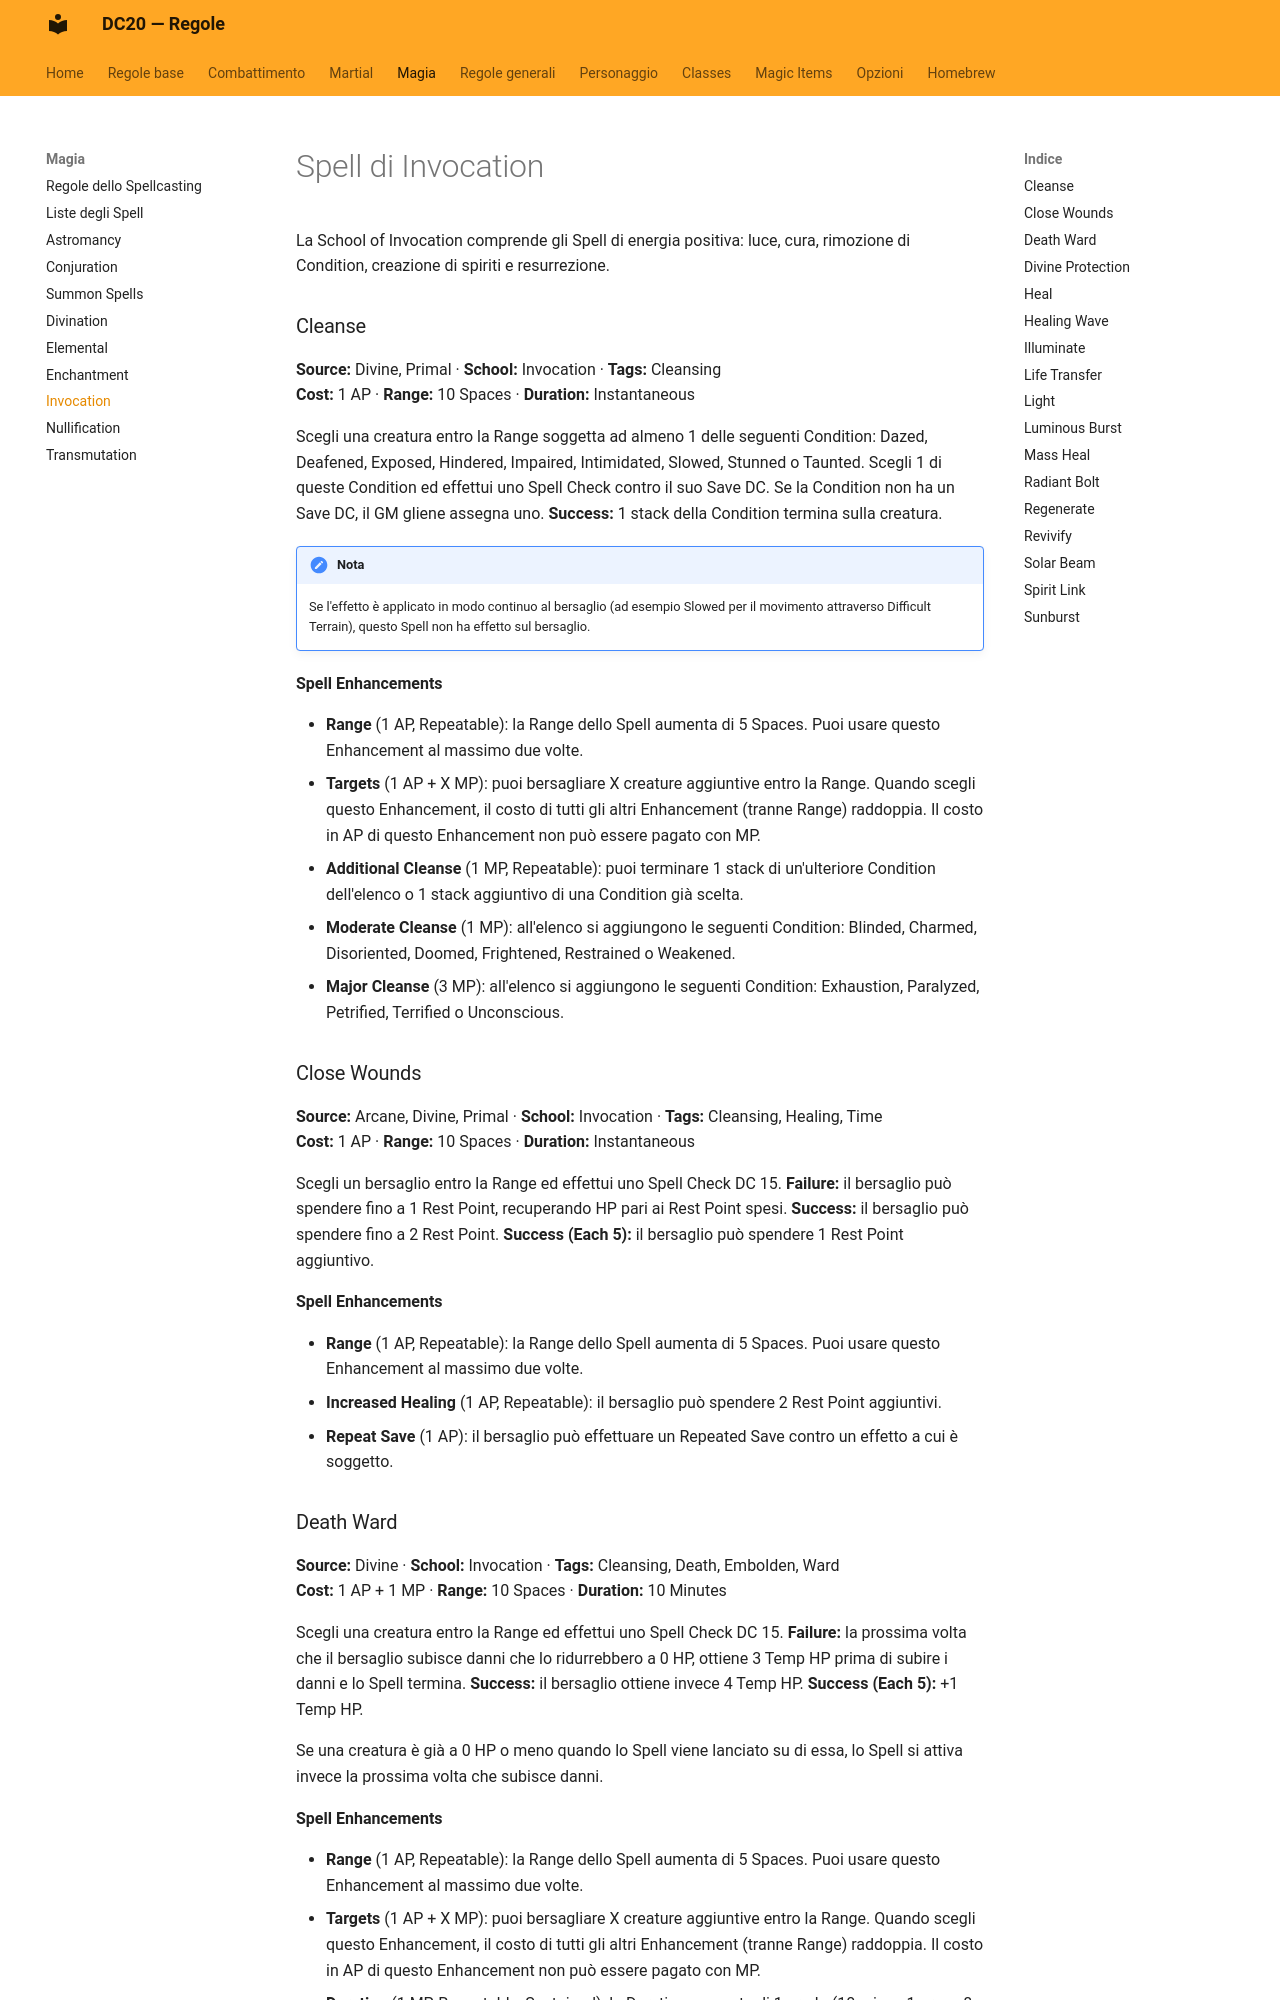

repository: canadese87/new_rules · page: magia/invocation/index.html · generator: mkdocs

# Spell di Invocation

La School of Invocation comprende gli Spell di energia positiva: luce, cura, rimozione di Condition, creazione di spiriti e resurrezione.

### Cleanse

**Source:** Divine, Primal · **School:** Invocation · **Tags:** Cleansing  
**Cost:** 1 AP · **Range:** 10 Spaces · **Duration:** Instantaneous

Scegli una creatura entro la Range soggetta ad almeno 1 delle seguenti Condition: Dazed, Deafened, Exposed, Hindered, Impaired, Intimidated, Slowed, Stunned o Taunted. Scegli 1 di queste Condition ed effettui uno Spell Check contro il suo Save DC. Se la Condition non ha un Save DC, il GM gliene assegna uno. **Success:** 1 stack della Condition termina sulla creatura.

!!! note "Nota"
    Se l'effetto è applicato in modo continuo al bersaglio (ad esempio Slowed per il movimento attraverso Difficult Terrain), questo Spell non ha effetto sul bersaglio.

**Spell Enhancements**

- **Range** (1 AP, Repeatable): la Range dello Spell aumenta di 5 Spaces. Puoi usare questo Enhancement al massimo due volte.
- **Targets** (1 AP + X MP): puoi bersagliare X creature aggiuntive entro la Range. Quando scegli questo Enhancement, il costo di tutti gli altri Enhancement (tranne Range) raddoppia. Il costo in AP di questo Enhancement non può essere pagato con MP.
- **Additional Cleanse** (1 MP, Repeatable): puoi terminare 1 stack di un'ulteriore Condition dell'elenco o 1 stack aggiuntivo di una Condition già scelta.
- **Moderate Cleanse** (1 MP): all'elenco si aggiungono le seguenti Condition: Blinded, Charmed, Disoriented, Doomed, Frightened, Restrained o Weakened.
- **Major Cleanse** (3 MP): all'elenco si aggiungono le seguenti Condition: Exhaustion, Paralyzed, Petrified, Terrified o Unconscious.

### Close Wounds

**Source:** Arcane, Divine, Primal · **School:** Invocation · **Tags:** Cleansing, Healing, Time  
**Cost:** 1 AP · **Range:** 10 Spaces · **Duration:** Instantaneous

Scegli un bersaglio entro la Range ed effettui uno Spell Check DC 15. **Failure:** il bersaglio può spendere fino a 1 Rest Point, recuperando HP pari ai Rest Point spesi. **Success:** il bersaglio può spendere fino a 2 Rest Point. **Success (Each 5):** il bersaglio può spendere 1 Rest Point aggiuntivo.

**Spell Enhancements**

- **Range** (1 AP, Repeatable): la Range dello Spell aumenta di 5 Spaces. Puoi usare questo Enhancement al massimo due volte.
- **Increased Healing** (1 AP, Repeatable): il bersaglio può spendere 2 Rest Point aggiuntivi.
- **Repeat Save** (1 AP): il bersaglio può effettuare un Repeated Save contro un effetto a cui è soggetto.
